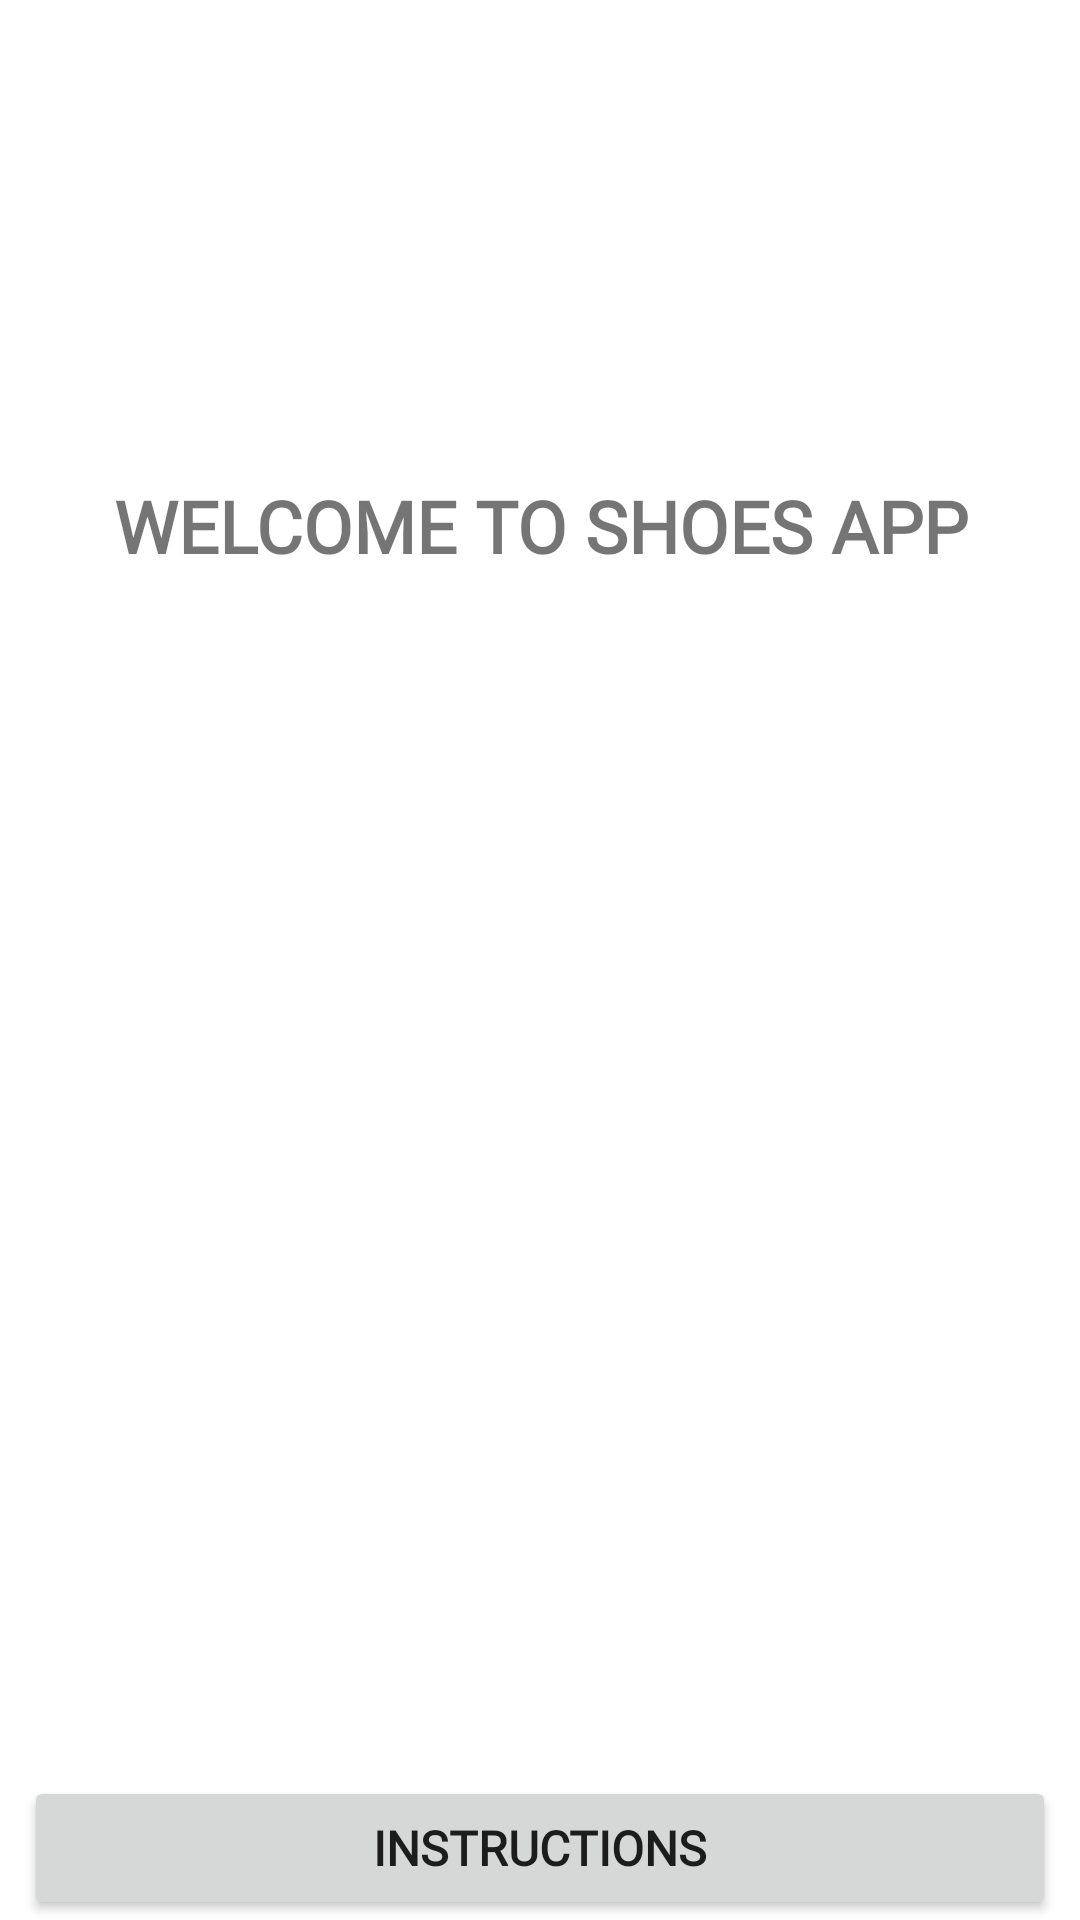

Android layout source for this screen:
<!-- AndroidManifest.xml: application theme Theme.ShoeStore -->
<!-- res/layout/fragment_welcome.xml -->
<?xml version="1.0" encoding="utf-8"?>
<layout xmlns:android="http://schemas.android.com/apk/res/android"
    xmlns:app="http://schemas.android.com/apk/res-auto"
    xmlns:tools="http://schemas.android.com/tools">

    <data>
        <variable
            name="welcomeViewModel"
            type="me.bigad.shoestore.screens.welcome.WelcomeViewModel" />
    </data>

    
    <androidx.constraintlayout.widget.ConstraintLayout
        android:id="@+id/welcome_container"
        style="@style/container_style"
        tools:context=".screens.welcome.WelcomeFragment">

        <TextView
            android:id="@+id/welcome_text_view"
            style="@style/headline_text_style"
            android:text="@string/welcome_message"
            app:layout_constraintBottom_toTopOf="@+id/welcome_message"
            app:layout_constraintEnd_toEndOf="parent"
            app:layout_constraintStart_toStartOf="parent"
            app:layout_constraintTop_toTopOf="parent"
            app:layout_constraintVertical_bias="0.30"
            app:layout_constraintVertical_chainStyle="packed" />

        <TextView
            android:id="@+id/welcome_message"
            style="@style/body_text_style"
            android:text="@{@string/welcome_body(welcomeViewModel.email)}"
            android:textAlignment="center"
            app:layout_constraintBottom_toTopOf="@id/instructions_button"
            app:layout_constraintEnd_toEndOf="parent"
            app:layout_constraintHorizontal_bias="0.5"
            app:layout_constraintStart_toStartOf="parent"
            app:layout_constraintTop_toBottomOf="@+id/welcome_text_view" />

        <Button
            android:id="@+id/instructions_button"
            style="@style/button_style"
            android:text="@string/instructions"
            app:layout_constraintBottom_toBottomOf="parent"
            app:layout_constraintEnd_toEndOf="parent"
            app:layout_constraintStart_toStartOf="parent"

            app:layout_constraintVertical_bias="1.0" />

    </androidx.constraintlayout.widget.ConstraintLayout>
</layout>
<!-- resources referenced by this layout -->
<resources>
  <string name="instructions">Instructions</string>
  <string name="welcome_body">you have been logged in successfully
          \n It is great to see you again
          \n <font color="green"> %1$s  </font> </string>
  <string name="welcome_message">Welcome to shoes app</string>
  <style name="body_text_style">
          <item name="android:layout_width">match_parent</item>
          <item name="android:layout_height">wrap_content</item>
          <item name="android:layout_margin">@dimen/margin_small</item>
          <item name="android:fontFamily">@font/mitr</item>
          <item name="android:textSize">@dimen/font_big</item>
      </style>
  <style name="button_style" parent="label_style">
          <item name="android:layout_width">0dp</item>
          <item name="android:textSize">@dimen/font_normal</item>
      </style>
  <style name="container_style">
          <item name="android:layout_width">match_parent</item>
          <item name="android:layout_height">match_parent</item>
          <item name="android:layout_margin">@dimen/margin_big</item>
      </style>
  <style name="headline_text_style">
          <item name="android:layout_width">0dp</item>
          <item name="android:layout_height">wrap_content</item>
          <item name="android:fontFamily">@font/mitr</item>
          <item name="android:textAllCaps">true</item>
          <item name="android:textAlignment">center</item>
          <item name="android:layout_margin">@dimen/margin_small</item>
          <item name="android:textSize">@dimen/font_headline</item>
          <item name="android:textStyle">bold</item>
      </style>
  <style name="Theme.ShoeStore" parent="Theme.MaterialComponents.DayNight.DarkActionBar">
          
          <item name="colorPrimary">@color/color_primary</item>
          <item name="colorPrimaryVariant">@color/color_primary_dark</item>
          <item name="colorOnPrimary">@color/white</item>
          
          <item name="colorSecondary">@color/teal_200</item>
          <item name="colorSecondaryVariant">@color/teal_700</item>
          <item name="colorOnSecondary">@color/black</item>
          
          <item name="android:textSize">@dimen/font_normal</item>
          
          <item name="android:statusBarColor" tools:targetApi="21">?attr/colorPrimaryVariant</item>
          
      </style>
  <dimen name="margin_small">8dp</dimen>
  <dimen name="font_big">18sp</dimen>
  <style name="label_style">
          <item name="android:layout_width">0dp</item>
          <item name="android:layout_height">wrap_content</item>
          <item name="android:layout_marginStart">@dimen/margin_small</item>
          <item name="android:layout_marginEnd">@dimen/margin_small</item>
          <item name="android:fontFamily">@font/mitr</item>
          <item name="android:textSize">@dimen/font_big</item>
          <item name="android:textStyle">bold</item>
      </style>
  <dimen name="font_normal">16sp</dimen>
  <dimen name="margin_big">16dp</dimen>
  <dimen name="font_headline">24sp</dimen>
  <color name="color_primary">#377C3A</color>
  <color name="color_primary_dark">#086860</color>
  <color name="white">#FFFFFFFF</color>
  <color name="teal_200">#FF03DAC5</color>
  <color name="teal_700">#FF018786</color>
  <color name="black">#FF000000</color>
</resources>
